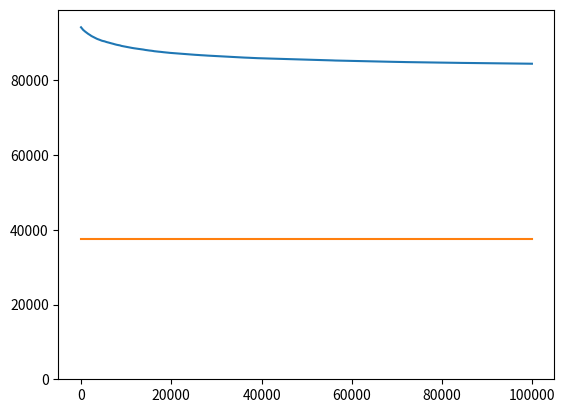

Generate this figure with matplotlib: (Note: this script raises an exception after producing the figure.)
#!/usr/bin/env python
# coding: utf-8

# In[ ]:


import networkx as nx
import random
import matplotlib.pyplot as plt
import collections
import numpy as np


# In[ ]:


N = 5000
kappa_0 = 150
#g = nx.random_regular_graph(kappa_0, N, 1234)
g = nx.erdos_renyi_graph(N, kappa_0/N, seed=1234)
len(g)


# In[ ]:


def rho_h(N, alpha, h_0, seed=3420):
    np.random.seed(seed)
    hs = []
    while True:
        if len(hs) == N:
            return hs
        h = np.random.weibull(alpha, N-len(hs)) * h_0
        #print(h[h<0.2].shape)
        hs += h[h<1.0].tolist()

attr = {i:x for i,x in enumerate( rho_h(N,1.0,0.3) ) }
#attr = {i:(1.0 if i%2==0 else 0.0) for i in range(N)}
nx.set_node_attributes(g, attr, "h")


# In[ ]:


def calc_hdiff(g):
    total = 0
    d = 0.0
    for e in g.edges:
        total += 1
        d += abs(g.nodes[e[0]]['h'] - g.nodes[e[1]]['h'])
    return(d, total)
d,total = calc_hdiff(g)
print(d/total)

def calc_local_hdiff(g, i):
    hi = g.nodes[i]['h']
    total = 0
    d = 0.0
    for j in g[i]:
        hj = g.nodes[j]['h']
        d += abs(hi - hj)
        total += 1
    return (d, total)

print(calc_local_hdiff(g,1))


# In[ ]:


# swap attributes of node i and j
def swap_h(g, i, j):
    temp = g.nodes[i]['h']
    g.nodes[i]['h'] = g.nodes[j]['h']
    g.nodes[j]['h'] = temp
swap_h(g, 0, 1)


# In[ ]:


def iterate_swap(g, target_q=0.6, max_iterate=1000, seed = 9876):
    _g = g.copy()
    plot_x = []
    plot_y = []
    plot_y2 = []
    random.seed(seed)
    q,ne = calc_hdiff(_g)
    target = ne * target_q
    es = list(_g.edges)
    for t in range(max_iterate):
        if q == target:
            print(t, "reached target")
            break
        if t % 100 == 0:
            plot_x.append(t)
            plot_y.append(q)
            plot_y2.append(target)
        if t % (max_iterate/100) == 0:
            print(t,q,target)
        #r = random.randrange(0,len(es))
        #n1,n2 = es[r]
        n1 = random.randrange(0, N)
        n2 = random.randrange(0, N)
        if _g.nodes[n1]['h'] == _g.nodes[n2]['h']:
            continue
        pn1 = calc_local_hdiff(_g,n1)[0]
        pn2 = calc_local_hdiff(_g,n2)[0]
        swap_h(_g,n1,n2)
        pn1_n = calc_local_hdiff(_g,n1)[0]
        pn2_n = calc_local_hdiff(_g,n2)[0]
        q2 = (pn1_n-pn1) + (pn2_n-pn2) + q
        #print(p2,p,pn1_n,pn1,pn2_n,pn2)
        #assert( p2 == calc_homophily(g)[0] )
        if abs(q-target) <= abs(q2-target):
            swap_h(_g,n1,n2)  # reject the swap
            #print("rejected")
        else:
            #print("accepted")
            q = q2
    plt.plot(plot_x, plot_y, label="actual")
    plt.plot(plot_x, plot_y2, label="target")
    return _g

    
g_swap = iterate_swap(g,target_q=0.1, max_iterate=100000)
p,ne = calc_hdiff(g_swap)
print(p/ne)
p,ne = calc_hdiff(g)
print(p/ne)


# In[ ]:


def gen_mean(x,y,beta):  # when beta<=-10 or >=10, minimum or maximum is used
    if beta == 0:
        return np.sqrt(x*y)
    elif beta <= -10:
        return np.minimum(x,y)
    elif beta >= 10:
        return np.maximum(x,y)
    else:
        return ((x**beta+y**beta)/2)**(1.0/beta)

r = lambda x, y: gen_mean(x,y,-10)


def run_sampling(g, seed = 3456):
    random.seed(seed)
    # r(h,h') = h+h'/2   i.e. h = (0.6, 0.4)
    g2 = nx.Graph()
    g2.add_nodes_from(range(N))
    new_edges = []
    for e in g.edges:
        h1 = g.nodes[e[0]]['h']
        h2 = g.nodes[e[1]]['h']
        if random.random() < r(h1,h2):
            new_edges.append(e)
    g2.add_edges_from(new_edges)
    return g2
        
g2 = run_sampling(g)
g2_swap = run_sampling(g_swap)

def plot_Pk(g):
    degree_sequence = sorted([d for n, d in g.degree()], reverse=True)
    degreeCount = collections.Counter(degree_sequence)
    deg, cnt = zip(*degreeCount.items())
    plt.bar(deg, cnt)
    
plot_Pk(g2)
plot_Pk(g2_swap)


# In[ ]:


def plot_knn(g):
    knn = nx.k_nearest_neighbors(g)
    lists = sorted(knn.items())
    x, y = zip(*lists)
    plt.plot(x,y)

plot_knn(g2)
plot_knn(g2_swap)


# In[ ]:


def plot_ck(g):
    ks = [v for k,v in nx.degree(g)]
    cs = [v for k,v in nx.clustering(g).items()]
    ck_sum = {}
    ck_count = {}
    for k,c in zip(ks, cs):
        ck_sum[k] = ck_sum.get(k,0.0) + c
        ck_count[k] = ck_count.get(k,0) + 1
    ck = {}
    for k,c_sum in ck_sum.items():
        ck[k] = ck_sum[k] / ck_count[k]
    x,y = zip(*sorted(ck.items()))
    plt.plot(x,y)
    return list(zip(x,y))
    
    
plot_ck(g2)
a = plot_ck(g2_swap)
np.savetxt("ck.dat", a)


# In[ ]:


np.sum( [k for i,k in nx.degree(g2_swap)] ) / len(g2_swap)


# In[ ]:


nx.average_clustering(g2_swap)


# In[ ]:


nx.classes.function.create_empty_copy(g2_swap)


# In[ ]:
